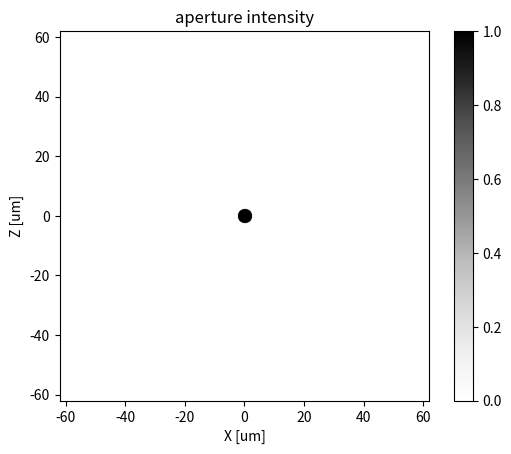
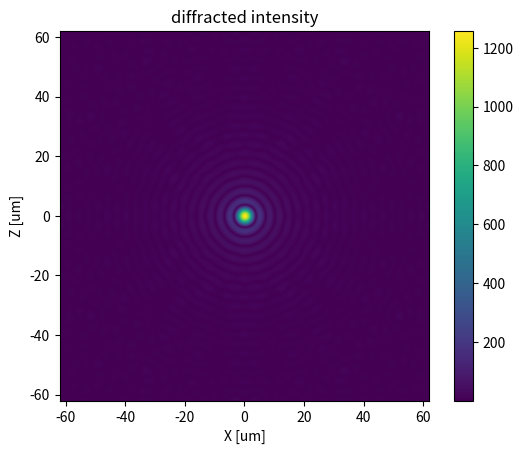
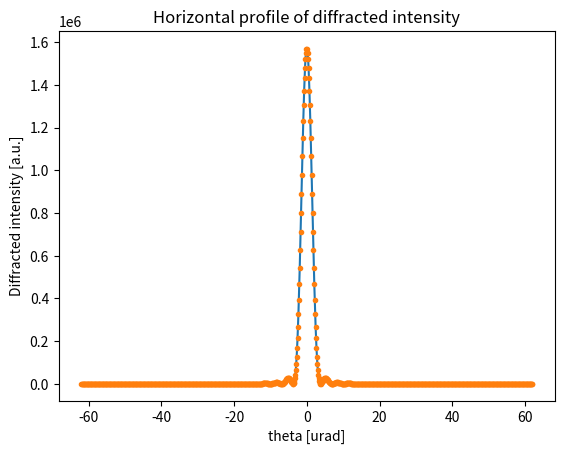

Python code for these plots, in order:
"""


fraunhofer.py: calculates 2D Fraunhofer diffraction  (via Fourier Transform)


"""

__author__ = "Manuel Sanchez del Rio"
__contact__ = "srio@esrf.eu"
__copyright = "ESRF, 2015"


import numpy as np
 
#
# inputs (in SI)
#

wavelength        = 1.24e-10
aperture_diameter = 40e-6 # if Gaussian, aperture_diameter = 2.35*sigma

pixelsize         = 1e-6
npixels           = 1024

aperture_type     = 0    # 0=circular, 1=Gaussian


#
#create array at object (aperture) plane
#
p_i = np.arange(1,npixels)
p_x = p_i - npixels/2
p_y = npixels/2 - p_i


p_xx = p_x[:, np.newaxis]
p_yy = p_y[np.newaxis, :]

image = np.zeros((npixels-1,npixels-1))  # amplitude map

if aperture_type == 0:  # Circular aperture
    radius = (aperture_diameter/2)/pixelsize # in pixels
    print("radius=%f pixels"%radius)
    image_illuminated_indices = np.where(p_xx**2 + p_yy**2 < radius**2)
    image[image_illuminated_indices] = 1.0
elif aperture_type == 1:  # Gaussian
    sigma = aperture_diameter/pixelsize/2.35
    print("sigma=%f pixels"%sigma)
    rho2 = p_xx**2 + p_yy**2
    #TODO: add Gaussian amplitude
    image = np.exp(-rho2/2/sigma**2) # amplitude
else:
    raise ValueError("Aperture type (shape) not valid")


#
#compute Fourier transform 
#

F1 = np.fft.fft2(image)  # Take the fourier transform of the image.
# Now shift the quadrants around so that low spatial frequencies are in
# the center of the 2D fourier transformed image.
F2 = np.fft.fftshift( F1 )

# abscissas
freq_nyquist = 0.5/pixelsize
freq_n = np.linspace(-1.0,1.0,npixels-1) 
freq = freq_n * freq_nyquist
freq = freq * wavelength

ka = 2*np.pi/wavelength * (aperture_diameter/2)
x = freq*ka
x_over_pi = x / np.pi
 

#
# range of validity
#
print("Fraunhoffer diffraction valid for distances > > a^2/lambda = %f m"%((aperture_diameter/2)**2/wavelength))

 

#
#CALCULATE fwhm 's
#
IntensityH = np.abs(F2[int(npixels/2),:])**2 # horizontal profile
tt = np.where(IntensityH>=max(IntensityH)*0.5)
if IntensityH[tt].size > 1:
    binSize = freq[1]-freq[0]
    FWHM_theta = binSize*(tt[0][-1]-tt[0][0])
    print("FWHM of intensity pattern: %f rad"%FWHM_theta)

    ImageH = np.abs(image[int(npixels/2),:])**2
    tt = np.where(ImageH>=max(ImageH)*0.5)
    if ImageH[tt].size > 1:
        FWHM_x = pixelsize*(tt[0][-1]-tt[0][0])
        print("FWHM of original aperture: %f m"%FWHM_x)
        print("lambda/(FWHMx FWHMtheta): %15.10f"%(wavelength/(FWHM_theta*FWHM_x)))
        print("lambda/(SIGMAx SIGMAtheta): %15.10f"%(wavelength/(FWHM_theta*FWHM_x/2.35/2.35)))



#
#make plots
#

import matplotlib.pylab as plt

# Now plot up both
plt.figure(1)
plt.clf()
plt.imshow(  image , extent=[1e6*freq[0],1e6*freq[-1],1e6*freq[0],1e6*freq[-1]], cmap=plt.cm.Greys)
plt.title("aperture intensity")
plt.xlabel("X [um]")
plt.ylabel("Z [um]")
plt.colorbar()

plt.figure(2)
plt.clf()
plt.imshow( np.abs(F2), extent=[1e6*freq[0],1e6*freq[-1],1e6*freq[0],1e6*freq[-1]], )
plt.title("diffracted intensity")
plt.xlabel("X [um]")
plt.ylabel("Z [um]")
plt.colorbar()

plt.figure(3)
plt.clf()
if aperture_type == 0: #circular, also display analytical values
    from scipy.special import jv
    x = (2*np.pi/wavelength) * (aperture_diameter/2) * freq
    U_vs_theta = 2*jv(1,x)/x 
    I_vs_theta = U_vs_theta**2 * IntensityH.max()
    plt.plot( freq*1e6, IntensityH, '-', freq*1e6 , I_vs_theta, '.' )
elif aperture_type == 1: #Gaussian
    plt.plot( freq*1e6, IntensityH)

plt.title("Horizontal profile of diffracted intensity")
plt.xlabel('theta [urad]')
plt.ylabel('Diffracted intensity [a.u.]')
 
plt.show()
